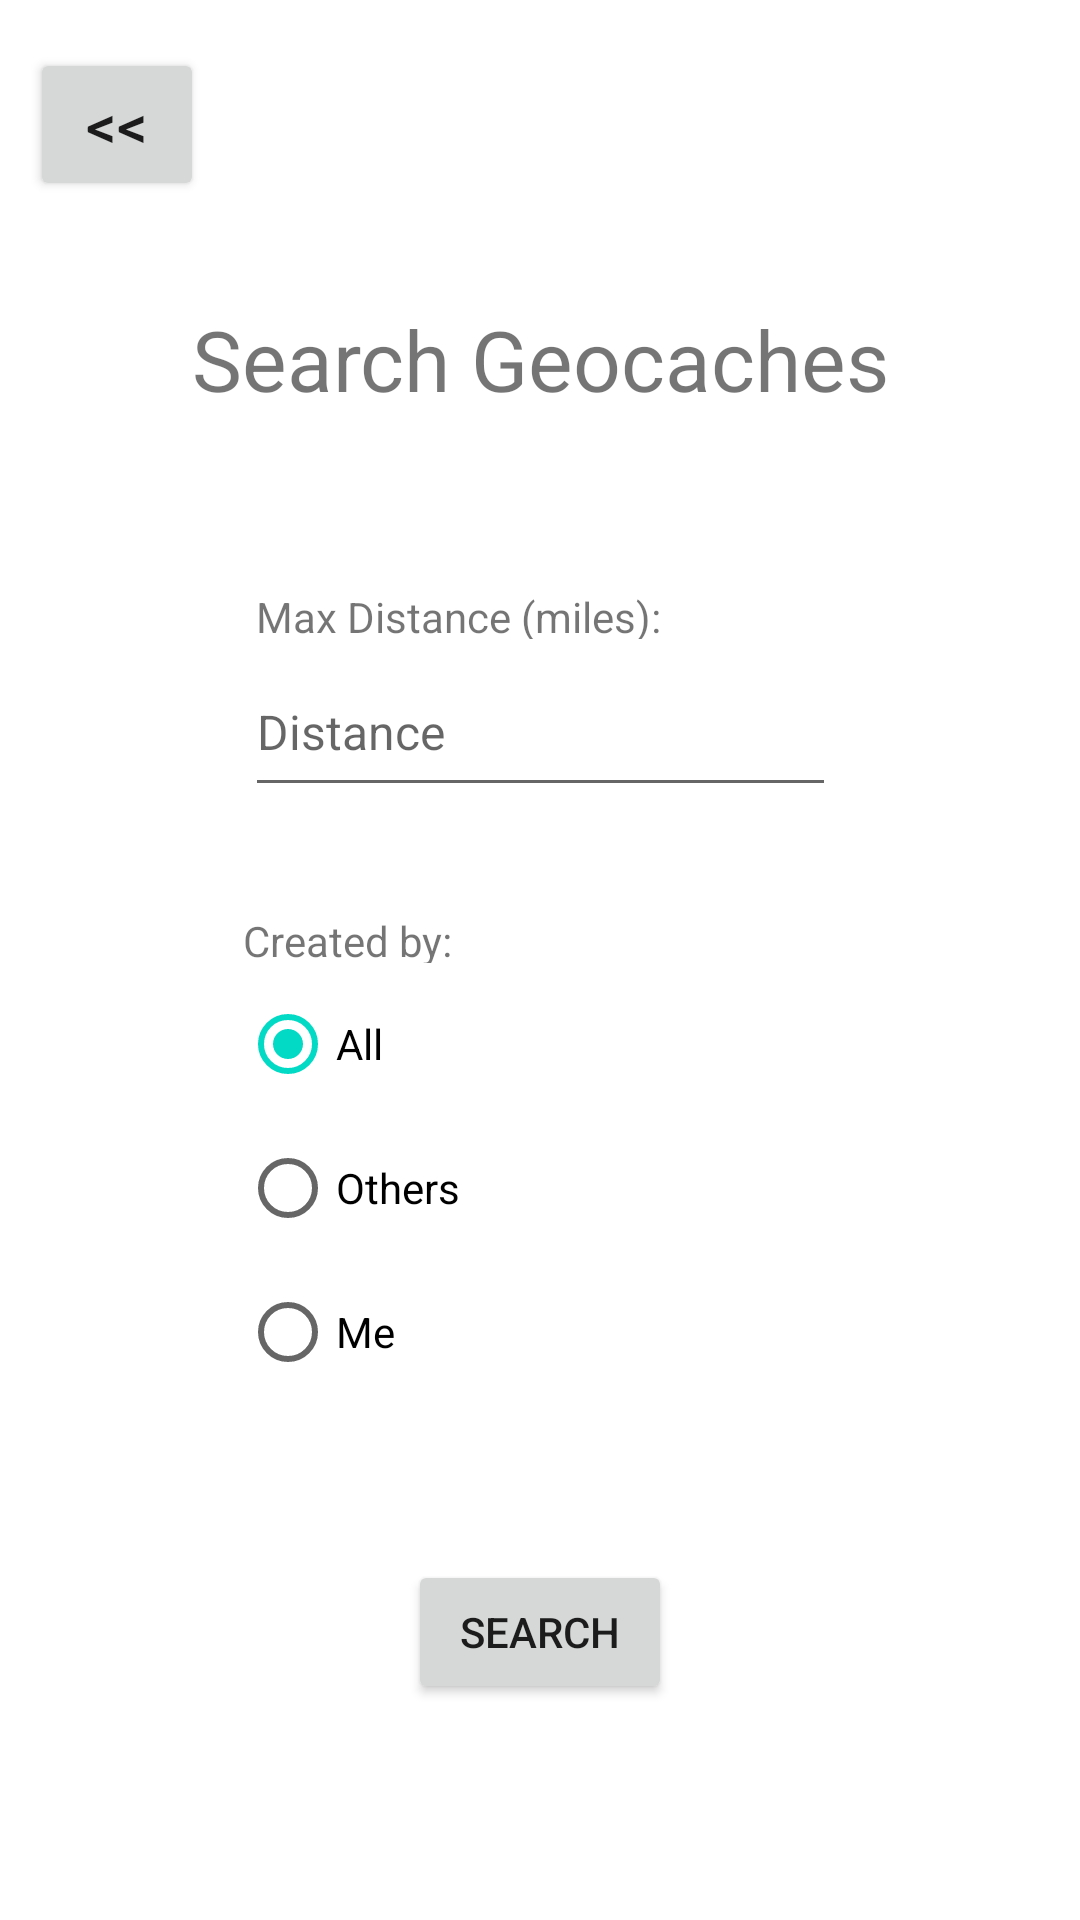

This screen was rendered from an Android layout file. Write that file and the resources it references.
<!-- AndroidManifest.xml: application theme Theme.Geocache -->
<!-- res/layout/fragment_search.xml -->
<?xml version="1.0" encoding="utf-8"?>
<FrameLayout xmlns:android="http://schemas.android.com/apk/res/android"
    xmlns:app="http://schemas.android.com/apk/res-auto"
    xmlns:tools="http://schemas.android.com/tools"
    android:layout_width="match_parent"
    android:layout_height="match_parent"
    tools:context=".ui.SearchFragment">

    
    <androidx.constraintlayout.widget.ConstraintLayout
        android:layout_width="match_parent"
        android:layout_height="match_parent">

        <TextView
            android:id="@+id/textView3"
            android:layout_width="156dp"
            android:layout_height="17dp"
            android:layout_marginTop="196dp"
            android:text="Max Distance (miles):"
            app:layout_constraintEnd_toEndOf="parent"
            app:layout_constraintHorizontal_bias="0.419"
            app:layout_constraintStart_toStartOf="parent"
            app:layout_constraintTop_toTopOf="parent" />

        <TextView
            android:id="@+id/searchWarningText"
            android:layout_width="210dp"
            android:layout_height="30dp"
            android:layout_marginTop="488dp"
            android:text="@string/searchWarningText"
            android:textAlignment="center"
            android:textColor="@android:color/holo_red_dark"
            app:layout_constraintEnd_toEndOf="parent"
            app:layout_constraintHorizontal_bias="0.497"
            app:layout_constraintStart_toStartOf="parent"
            app:layout_constraintTop_toTopOf="parent" />

        <EditText
            android:id="@+id/maxDistInput"
            android:layout_width="197dp"
            android:layout_height="53dp"
            android:layout_marginTop="216dp"
            android:ems="10"
            android:hint="Distance"
            android:inputType="number"
            android:textSize="16sp"
            app:layout_constraintEnd_toEndOf="parent"
            app:layout_constraintStart_toStartOf="parent"
            app:layout_constraintTop_toTopOf="parent" />

        <TextView
            android:layout_width="200dp"
            android:layout_height="17dp"
            android:layout_marginTop="304dp"
            android:text="Created by:"
            app:layout_constraintEnd_toEndOf="parent"
            app:layout_constraintHorizontal_bias="0.507"
            app:layout_constraintStart_toStartOf="parent"
            app:layout_constraintTop_toTopOf="parent" />

        <RadioGroup
            android:id="@+id/radioGroup"
            android:layout_width="201dp"
            android:layout_height="151dp"
            android:layout_marginTop="324dp"
            android:checkedButton="@id/allSelector"
            app:layout_constraintEnd_toEndOf="parent"
            app:layout_constraintHorizontal_bias="0.504"
            app:layout_constraintStart_toStartOf="parent"
            app:layout_constraintTop_toTopOf="parent">

            <RadioButton
                android:id="@+id/allSelector"
                android:layout_width="match_parent"
                android:layout_height="wrap_content"
                android:text="All" />

            <RadioButton
                android:id="@+id/othersSelector"
                android:layout_width="match_parent"
                android:layout_height="wrap_content"
                android:text="Others" />

            <RadioButton
                android:id="@+id/meSelector"
                android:layout_width="match_parent"
                android:layout_height="wrap_content"
                android:text="Me" />
        </RadioGroup>

        <Button
            android:id="@+id/searchButton"
            android:layout_width="wrap_content"
            android:layout_height="wrap_content"
            android:layout_marginTop="520dp"
            android:text="Search"
            app:layout_constraintEnd_toEndOf="parent"
            app:layout_constraintStart_toStartOf="parent"
            app:layout_constraintTop_toTopOf="parent" />

        <Button
            android:id="@+id/searchBackButton"
            android:layout_width="58dp"
            android:layout_height="51dp"
            android:layout_marginTop="16dp"
            android:layout_weight="2"
            android:text="@string/backArrows"
            android:textSize="20sp"
            android:translationX="5dp"
            app:layout_constraintEnd_toEndOf="parent"
            app:layout_constraintHorizontal_bias="0.017"
            app:layout_constraintStart_toStartOf="parent"
            app:layout_constraintTop_toTopOf="parent" />

        <TextView
            android:id="@+id/textView4"
            android:layout_width="333dp"
            android:layout_height="53dp"
            android:layout_marginTop="96dp"
            android:text="Search Geocaches"
            android:textAlignment="center"
            android:textSize="28dp"
            android:translationY="5dp"
            app:layout_constraintEnd_toEndOf="parent"
            app:layout_constraintStart_toStartOf="parent"
            app:layout_constraintTop_toTopOf="parent" />
    </androidx.constraintlayout.widget.ConstraintLayout>

</FrameLayout>
<!-- resources referenced by this layout -->
<resources>
  <string name="backArrows">&lt;&lt;</string>
  <string name="searchWarningText" />
  <style name="Theme.Geocache" parent="Theme.MaterialComponents.DayNight.NoActionBar">
          
          <item name="colorPrimary">@color/purple_500</item>
          <item name="colorPrimaryVariant">@color/purple_700</item>
          <item name="colorOnPrimary">@color/white</item>
          
          <item name="colorSecondary">@color/teal_200</item>
          <item name="colorSecondaryVariant">@color/teal_700</item>
          <item name="colorOnSecondary">@color/black</item>
          
          <item name="android:statusBarColor" tools:targetApi="l">?attr/colorPrimaryVariant</item>
          
      </style>
  <!-- not gathered from this repository: default colours our renderer supplied (Android Studio template values) -->
  <color name="purple_500">#FF6200EE</color>
  <color name="purple_700">#FF3700B3</color>
  <color name="teal_200">#FF03DAC5</color>
  <color name="teal_700">#FF018786</color>
  <color name="black">#FF000000</color>
  <color name="white">#FFFFFFFF</color>
</resources>
